Run: headless pygame with SDL's dummy video driver; simulated clock (each Clock.tick advances the game by its frame time, no real sleeping); random seed 0; keys injected as events and as key.get_pressed() state; mouse plan: one left click at the window centre at the start of phase 2, then a move to the lower-right quarter at the start of phase 3.
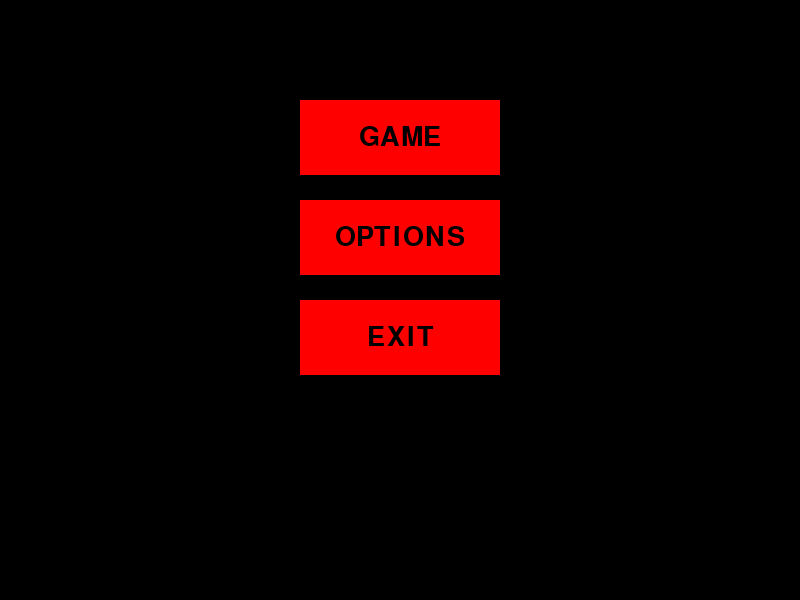
Frame 1 of 2 · flips 1–60 · no input
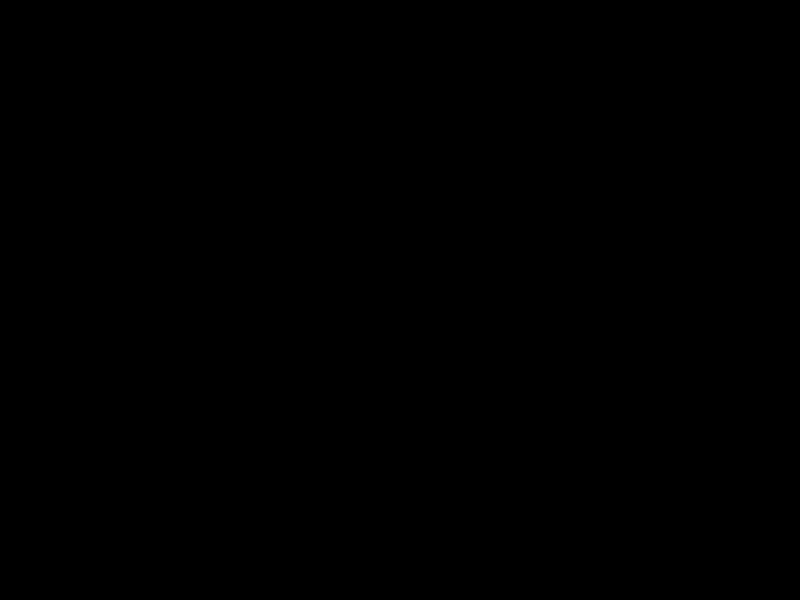
Frame 2 of 2 · flips 61–180 · clicked the window centre · tapped SPACE, RETURN · held RIGHT (→), D (game ended)

The pygame program that drew these frames:

#!/usr/bin/env python3

# date: 2020.01.17
# https://stackoverflow.com/questions/59778780/adding-menu-with-buttons-to-pygame

import pygame

# --- constants --- (UPPER_CASE_NAMES)

WHITE = (255,255,255)
BLACK = (  0,  0,  0)

RED   = (255,  0,  0)
GREEN = (  0,255,  0)
BLUE  = (  0,  0,255)

YELLOW = (255,255, 0)

# --- classes --- (CamelCaseNanes)

# empty

# --- functions --- (lower_case_names_

def button_create(text, rect, inactive_color, active_color, action):

    font = pygame.font.Font(None, 40)

    button_rect = pygame.Rect(rect)

    text = font.render(text, True, BLACK)
    text_rect = text.get_rect(center=button_rect.center)

    return [text, text_rect, button_rect, inactive_color, active_color, action, False]


def button_check(info, event):

    text, text_rect, rect, inactive_color, active_color, action, hover = info

    if event.type == pygame.MOUSEMOTION:
        # hover = True/False   
        info[-1] = rect.collidepoint(event.pos)

    elif event.type == pygame.MOUSEBUTTONDOWN:
        if hover and action:      
            action()


def button_draw(screen, info):
    
    text, text_rect, rect, inactive_color, active_color, action, hover = info

    if hover:
        color = active_color
    else:
        color = inactive_color
        
    pygame.draw.rect(screen, color, rect)
    screen.blit(text, text_rect)

# ---

def on_click_button_1():
    global stage
    stage = 'game'

    print('You clicked Button 1')

def on_click_button_2():
    global stage
    stage = 'options'

    print('You clicked Button 2')

def on_click_button_3():
    global stage
    global running
    
    stage = 'exit'
    running = False

    print('You clicked Button 3')

def on_click_button_return():
    global stage
    stage = 'menu'

    print('You clicked Button Return')

# --- main ---  (lower_case_names)

# - init -

pygame.init()
screen = pygame.display.set_mode((800,600))
screen_rect = screen.get_rect()

# - objects -

stage = 'menu'

button_1 = button_create("GAME", (300, 100, 200, 75), RED, GREEN, on_click_button_1)
button_2 = button_create("OPTIONS", (300, 200, 200, 75), RED, GREEN, on_click_button_2)
button_3 = button_create("EXIT", (300, 300, 200, 75), RED, GREEN, on_click_button_3)

button_return = button_create("RETURN", (300, 400, 200, 75), RED, GREEN, on_click_button_return)

# - mainloop -

running = True

while running:
    
    # - events -
    
    for event in pygame.event.get():
        if event.type == pygame.QUIT:
            running = False

        if stage == 'menu':
            button_check(button_1, event)
            button_check(button_2, event)
            button_check(button_3, event)
        elif stage == 'game':
            button_check(button_return, event)
        elif stage == 'options':
            button_check(button_return, event)
        #elif stage == 'exit':
        #    pass
            
    # - draws -
    
    screen.fill(BLACK)

    if stage == 'menu':
        button_draw(screen, button_1)
        button_draw(screen, button_2)
        button_draw(screen, button_3)
    elif stage == 'game':
        button_draw(screen, button_return)
    elif stage == 'options':
        button_draw(screen, button_return)
    #elif stage == 'exit':
    #    pass
    
    pygame.display.update()
    
# - end -

pygame.quit()
